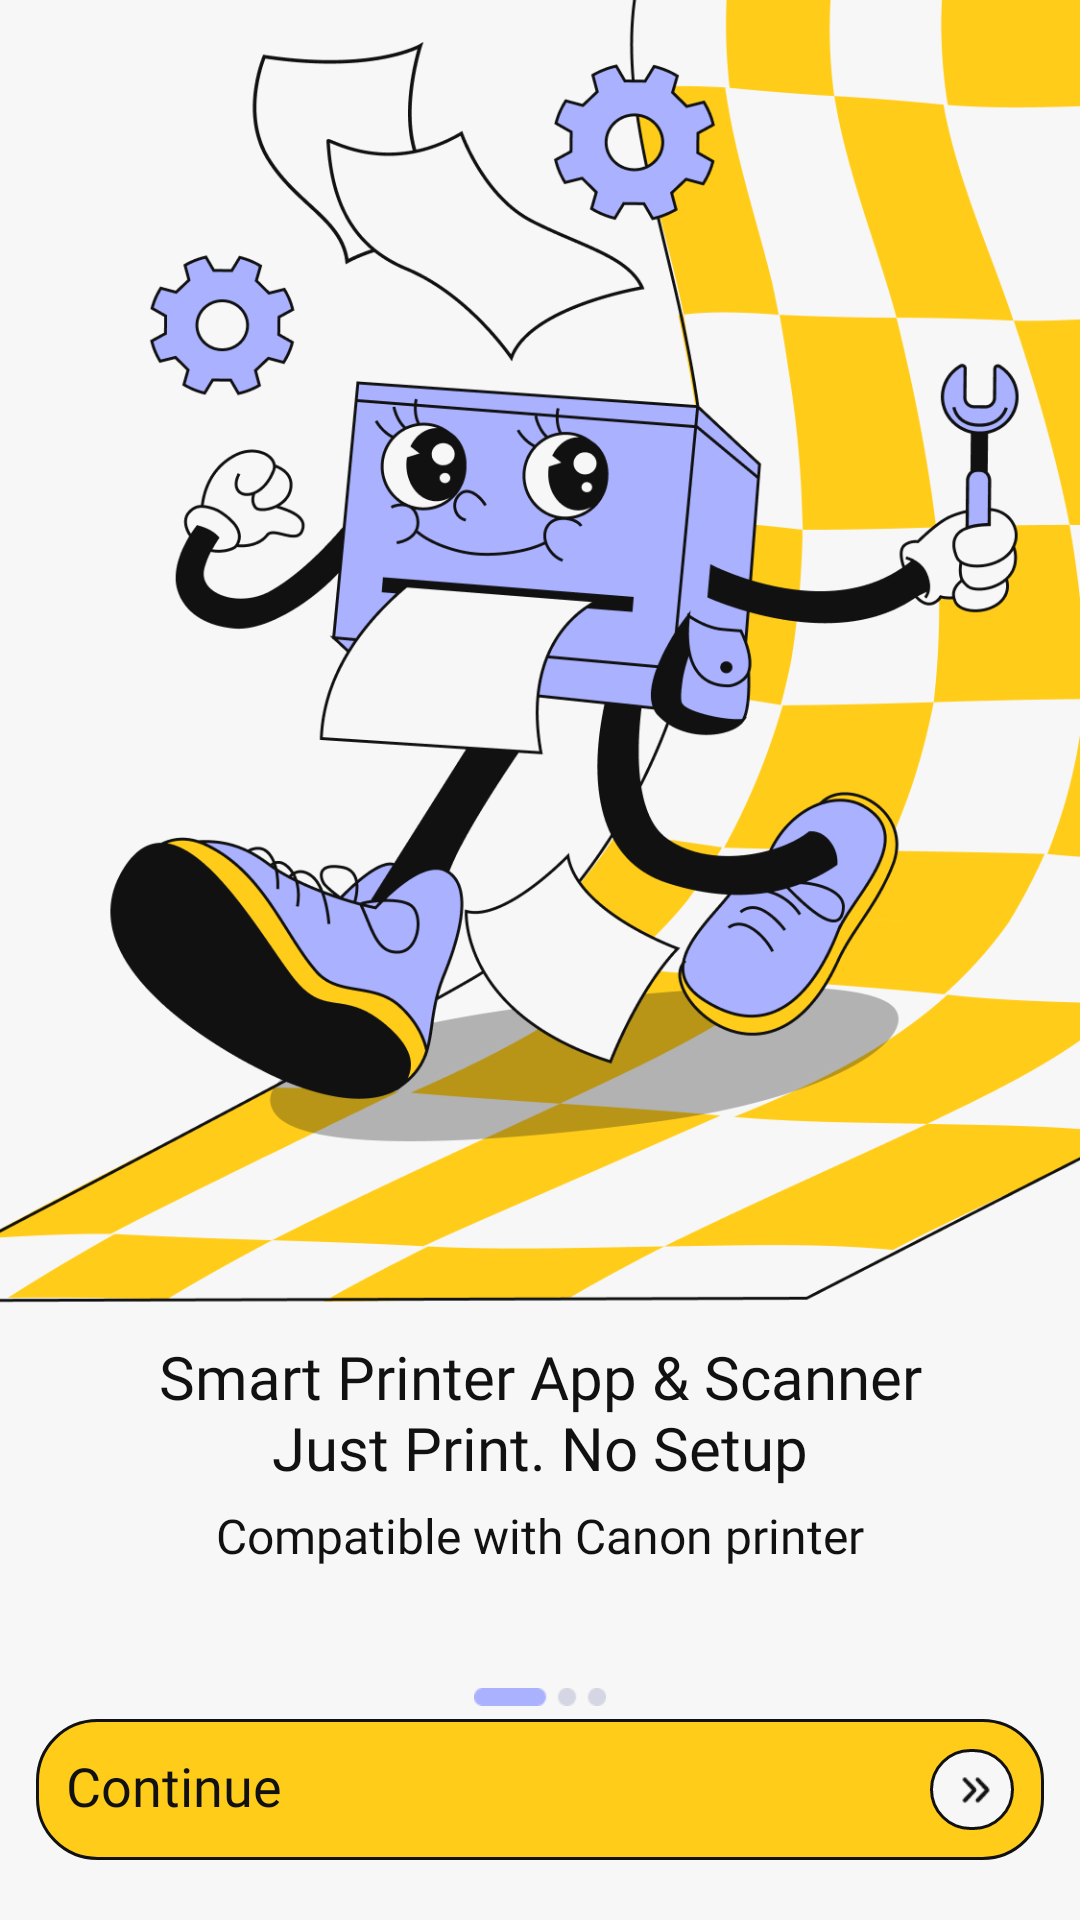

Write the Android layout XML for this screen, with the resource values it uses.
<!-- AndroidManifest.xml: application theme Theme.PrintMaster -->
<!-- res/layout/activity_onboarding1.xml -->
<?xml version="1.0" encoding="utf-8"?>
<RelativeLayout xmlns:android="http://schemas.android.com/apk/res/android"
    xmlns:app="http://schemas.android.com/apk/res-auto"
    xmlns:tools="http://schemas.android.com/tools"
    android:layout_width="match_parent"
    android:layout_height="match_parent"
    android:orientation="vertical"
    android:background="#F7F7F7"
    tools:context=".Onboarding_1_Activity">
    <ImageView
        android:scaleType="centerCrop"
        android:id="@+id/img"
        android:layout_width="match_parent"
        android:layout_height="470dp"
        android:src="@drawable/onboarding_1"/>
    <TextView
        android:layout_marginTop="-25dp"
        android:layout_marginLeft="40dp"
        android:layout_marginRight="40dp"
        android:id="@+id/titleTv"
        android:layout_below="@id/img"
        android:layout_width="match_parent"
        android:layout_height="wrap_content"
        android:text="Smart Printer App &amp; Scanner
Just Print. No Setup"
        android:textSize="20sp"
        android:textColor="#111111"
        android:textAlignment="center"
        android:fontFamily="@font/satoshi_bold"/>
    <TextView
           android:layout_width="match_parent"
           android:layout_height="wrap_content"
           android:id="@+id/descripTv"
           android:text="Compatible with Canon printer"
           android:textSize="16sp"
           android:fontFamily="@font/satoshi_regular"
           android:layout_below="@id/titleTv"
           android:textAlignment="center"
           android:layout_marginTop="5dp"
           android:textColor="#111111"/>
    <ImageView
        android:layout_width="44dp"
        android:layout_height="6dp"
        android:src="@drawable/onboarding_1_dot"
        android:layout_below="@id/descripTv"
        android:layout_centerHorizontal="true"
        android:layout_marginTop="40dp"/>

    <LinearLayout
        android:id="@+id/bottomLinear"
        android:layout_marginLeft="12dp"
        android:layout_marginRight="12dp"
        android:layout_marginBottom="20dp"
        android:padding="10dp"
        android:background="@drawable/choose_printer_start_btn"
        android:layout_width="match_parent"
        android:layout_height="wrap_content"
        android:orientation="horizontal"
        android:layout_alignParentBottom="true">
        <RelativeLayout
            android:layout_width="match_parent"
            android:layout_height="wrap_content">
            <TextView
                android:layout_width="wrap_content"
                android:layout_height="wrap_content"
                android:text="Continue"
                android:textColor="#111111"
                android:textSize="18sp"
                android:fontFamily="@font/satoshi_medium"/>
            <LinearLayout
                android:padding="5dp"
                android:background="@drawable/choose_printer_next"
                android:layout_alignParentRight="true"
                android:layout_centerVertical="true"
                android:layout_width="wrap_content"
                android:layout_height="wrap_content"
                android:orientation="vertical">
                <ImageView
                    android:layout_width="18dp"
                    android:layout_height="17dp"
                    android:src="@drawable/choose_printer_next_img"
                    />
            </LinearLayout>

        </RelativeLayout>

    </LinearLayout>


</RelativeLayout>
<!-- resources referenced by this layout -->
<resources>
  <!-- drawable choose_printer_next (drawable) -->
  <?xml version="1.0" encoding="utf-8"?>
  <shape xmlns:android="http://schemas.android.com/apk/res/android">
  <stroke android:width="1dp"
      android:color="#111111"/>
      <corners android:radius="500dp"/>
      <solid android:color="#F7F7F7"/>
  </shape>
  <!-- drawable choose_printer_next_img: png bitmap (drawable, 357 bytes) -->
  <!-- drawable choose_printer_start_btn (drawable) -->
  <?xml version="1.0" encoding="utf-8"?>
  
  <shape xmlns:android="http://schemas.android.com/apk/res/android">
  <stroke android:width="1dp"
      android:color="#111111"/>
      <corners android:radius="20dp"/>
      <solid android:color="#FFCD19"/>
  </shape>
  <!-- drawable onboarding_1: png bitmap (drawable, 154828 bytes) -->
  <!-- drawable onboarding_1_dot: png bitmap (drawable, 395 bytes) -->
  <style name="Theme.PrintMaster" parent="Base.Theme.PrintMaster" />
  <style name="Base.Theme.PrintMaster" parent="Theme.Material3.DayNight.NoActionBar">
          <item name="android:statusBarColor">#F7F7F7</item>
          
          
      </style>
</resources>
